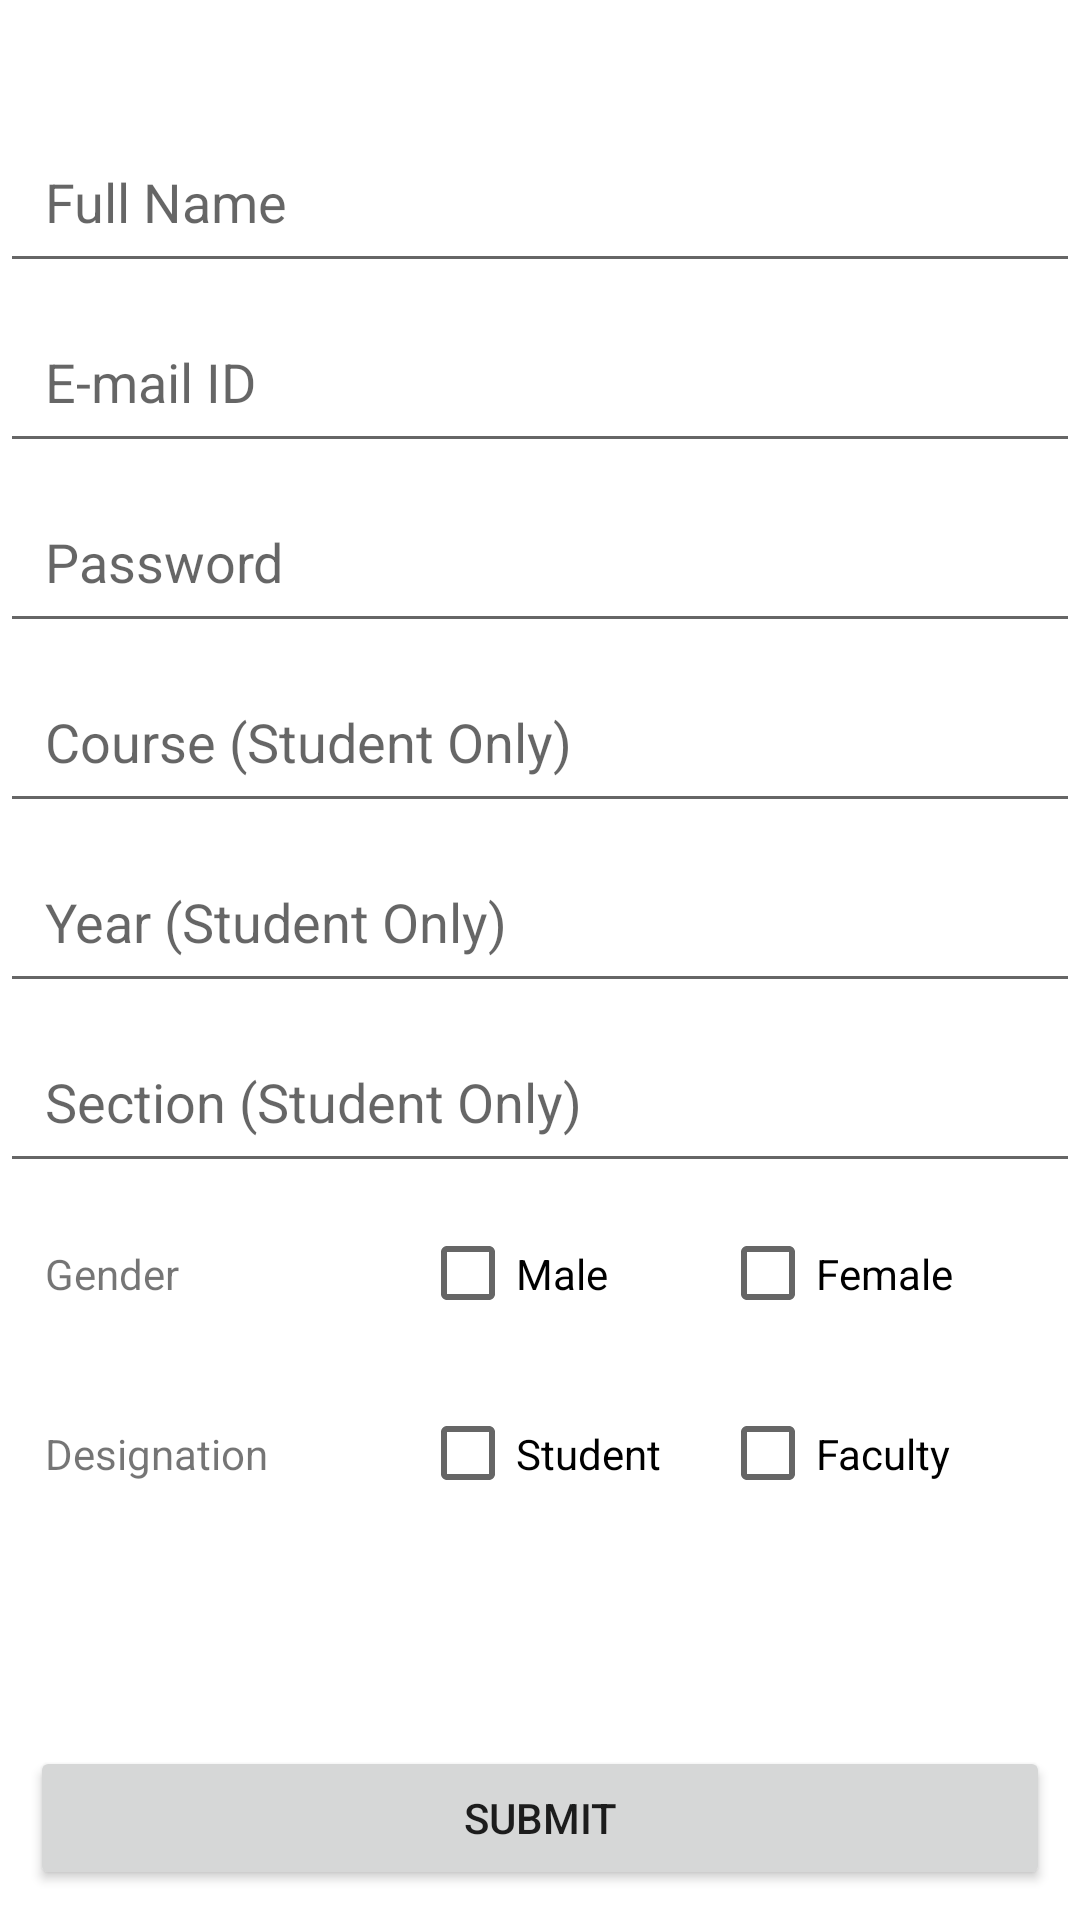

The Android layout XML behind this screen, and the referenced resources:
<!-- AndroidManifest.xml: application theme Theme.MUJUnified -->
<!-- res/layout/activity_register.xml -->
<?xml version="1.0" encoding="utf-8"?>
<RelativeLayout xmlns:android="http://schemas.android.com/apk/res/android"
    android:layout_width="match_parent" android:layout_height="match_parent">

    <EditText
        android:id="@+id/reg_et_username"
        android:layout_width="match_parent"
        android:layout_marginTop="40dp"
        android:layout_height="wrap_content"
        android:padding="15dp"
        android:hint="Full Name" />

    <EditText
        android:id="@+id/reg_et_email"
        android:layout_width="match_parent"
        android:layout_marginTop="100dp"
        android:layout_height="wrap_content"
        android:padding="15dp"
        android:hint="E-mail ID" />

    <EditText
        android:id="@+id/reg_et_pass"
        android:layout_width="match_parent"
        android:layout_marginTop="160dp"
        android:layout_height="wrap_content"
        android:padding="15dp"
        android:hint="Password" />

    <EditText
        android:id="@+id/reg_et_course"
        android:layout_width="match_parent"
        android:layout_marginTop="220dp"
        android:layout_height="wrap_content"
        android:padding="15dp"
        android:hint="Course (Student Only)" />

    <EditText
        android:id="@+id/reg_et_year"
        android:layout_width="match_parent"
        android:layout_marginTop="280dp"
        android:layout_height="wrap_content"
        android:padding="15dp"
        android:hint="Year (Student Only)" />
    <EditText
        android:id="@+id/reg_et_section"
        android:layout_width="match_parent"
        android:layout_marginTop="340dp"
        android:layout_height="wrap_content"
        android:padding="15dp"
        android:hint="Section (Student Only)" />


    <TextView
        android:id="@+id/reg_textView1"
        android:layout_width="wrap_content"
        android:layout_height="wrap_content"
        android:layout_marginTop="400dp"
        android:padding="15dp"
        android:text="Gender" />

    <CheckBox
        android:id="@+id/reg_checkBox_male"
        android:layout_width="wrap_content"
        android:layout_height="wrap_content"
        android:text="Male"
        android:paddingTop="15dp"
        android:paddingBottom="15dp"
        android:layout_marginTop="400dp"
        android:layout_marginLeft="140dp"/>

    <CheckBox
        android:id="@+id/reg_checkBox_female"
        android:layout_width="wrap_content"
        android:layout_height="wrap_content"
        android:text="Female"
        android:paddingTop="15dp"
        android:paddingBottom="15dp"
        android:layout_marginTop="400dp"
        android:layout_marginLeft="240dp"/>

    <TextView
        android:id="@+id/reg_textView2"
        android:layout_width="wrap_content"
        android:layout_height="wrap_content"
        android:text="Designation"
        android:padding="15dp"
        android:layout_marginTop="460dp"/>

    <CheckBox
        android:id="@+id/reg_checkBox_student"
        android:layout_width="wrap_content"
        android:layout_height="wrap_content"
        android:text="Student"
        android:paddingTop="15dp"
        android:paddingBottom="15dp"
        android:layout_marginTop="460dp"
        android:layout_marginLeft="140dp"/>

    <CheckBox
        android:id="@+id/reg_checkBox_faculty"
        android:layout_width="wrap_content"
        android:layout_height="wrap_content"
        android:layout_marginLeft="240dp"
        android:layout_marginTop="460dp"
        android:paddingTop="15dp"
        android:paddingBottom="15dp"
        android:text="Faculty" />

    <Button
        android:id="@+id/reg_button"
        android:layout_width="match_parent"
        android:layout_height="wrap_content"
        android:layout_margin="10dp"
        android:layout_alignParentBottom="true"
        android:text="Submit" />


</RelativeLayout>
<!-- resources referenced by this layout -->
<resources>
  <style name="Theme.MUJUnified" parent="Theme.MaterialComponents.DayNight.NoActionBar">
          
          <item name="colorPrimary">@color/backgroundLight</item>
          <item name="colorPrimaryVariant">@color/purple_700</item>
          <item name="colorOnPrimary">@color/textFontLight</item>
          
          <item name="colorSecondary">@color/teal_200</item>
          <item name="colorSecondaryVariant">@color/teal_700</item>
          <item name="colorOnSecondary">@color/black</item>
          
          <item name="android:statusBarColor" tools:targetApi="l">?colorPrimary</item>
          <item name="android:windowLightStatusBar">true</item>
          
  
  
  
      </style>
  <color name="backgroundLight">#DAD8D8</color>
  <color name="purple_700">#FF3700B3</color>
  <color name="textFontLight">#212121</color>
  <color name="teal_200">#FF03DAC5</color>
  <color name="teal_700">#FF018786</color>
  <color name="black">#FF000000</color>
</resources>
